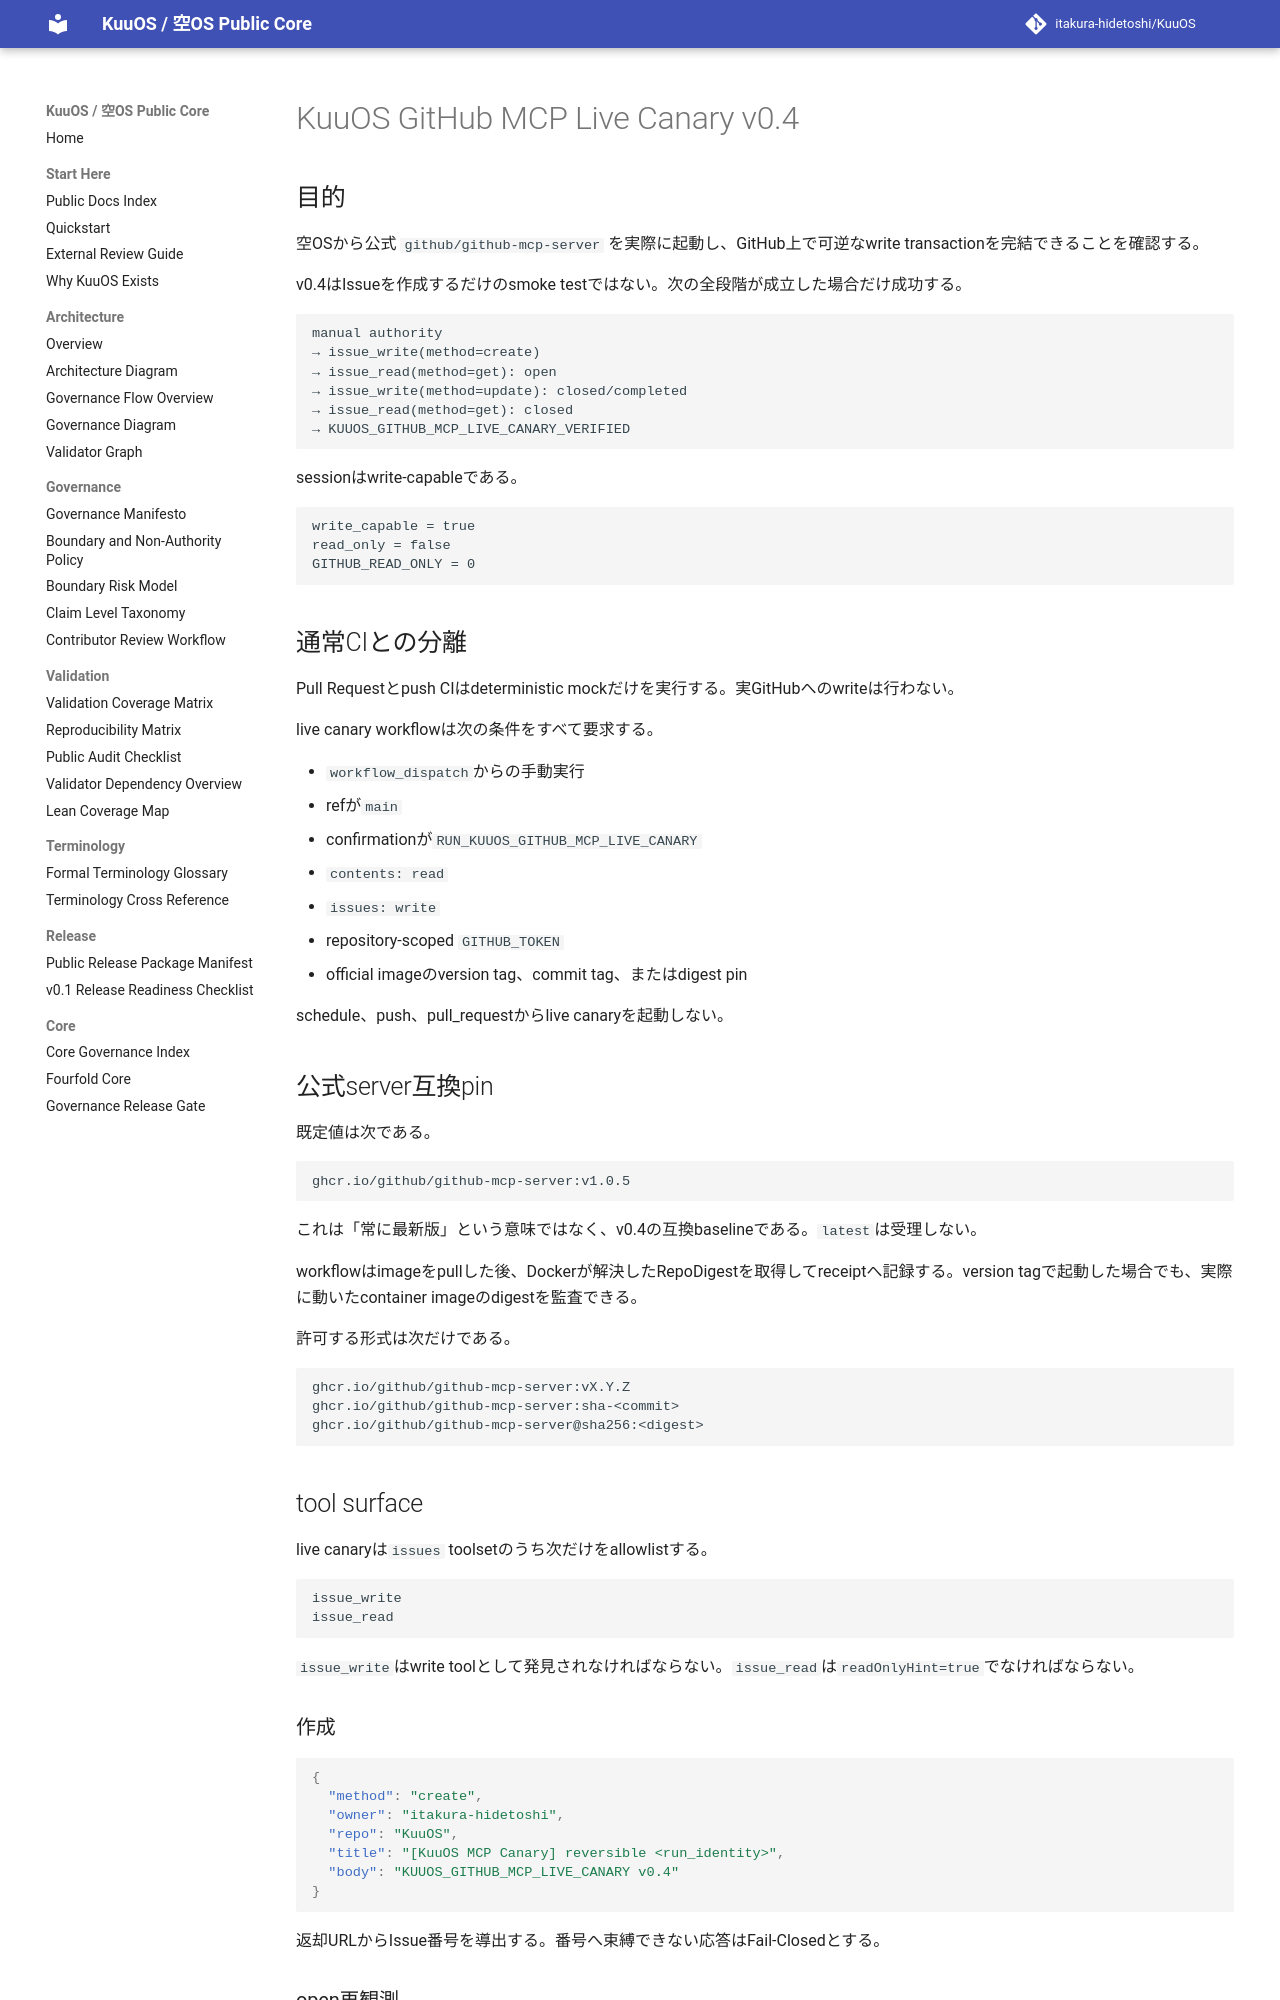

repository: itakura-hidetoshi/KuuOS · page: KUUOS_GITHUB_MCP_LIVE_CANARY_v0_4/index.html · generator: mkdocs

# KuuOS GitHub MCP Live Canary v0.4

## 目的

空OSから公式 `github/github-mcp-server` を実際に起動し、GitHub上で可逆なwrite transactionを完結できることを確認する。

v0.4はIssueを作成するだけのsmoke testではない。次の全段階が成立した場合だけ成功する。

```text
manual authority
→ issue_write(method=create)
→ issue_read(method=get): open
→ issue_write(method=update): closed/completed
→ issue_read(method=get): closed
→ KUUOS_GITHUB_MCP_LIVE_CANARY_VERIFIED
```

sessionはwrite-capableである。

```text
write_capable = true
read_only = false
GITHUB_READ_ONLY = 0
```

## 通常CIとの分離

Pull Requestとpush CIはdeterministic mockだけを実行する。実GitHubへのwriteは行わない。

live canary workflowは次の条件をすべて要求する。

- `workflow_dispatch`からの手動実行
- refが`main`
- confirmationが`RUN_KUUOS_GITHUB_MCP_LIVE_CANARY`
- `contents: read`
- `issues: write`
- repository-scoped `GITHUB_TOKEN`
- official imageのversion tag、commit tag、またはdigest pin

schedule、push、pull_requestからlive canaryを起動しない。

## 公式server互換pin

既定値は次である。

```text
ghcr.io/github/github-mcp-server:v1.0.5
```

これは「常に最新版」という意味ではなく、v0.4の互換baselineである。`latest`は受理しない。

workflowはimageをpullした後、Dockerが解決したRepoDigestを取得してreceiptへ記録する。version tagで起動した場合でも、実際に動いたcontainer imageのdigestを監査できる。

許可する形式は次だけである。

```text
ghcr.io/github/github-mcp-server:vX.Y.Z
ghcr.io/github/github-mcp-server:sha-<commit>
ghcr.io/github/github-mcp-server@sha256:<digest>
```

## tool surface

live canaryは`issues` toolsetのうち次だけをallowlistする。

```text
issue_write
issue_read
```

`issue_write`はwrite toolとして発見されなければならない。`issue_read`は`readOnlyHint=true`でなければならない。

### 作成

```json
{
  "method": "create",
  "owner": "itakura-hidetoshi",
  "repo": "KuuOS",
  "title": "[KuuOS MCP Canary] reversible <run_identity>",
  "body": "KUUOS_GITHUB_MCP_LIVE_CANARY v0.4"
}
```

返却URLからIssue番号を導出する。番号へ束縛できない応答はFail-Closedとする。
